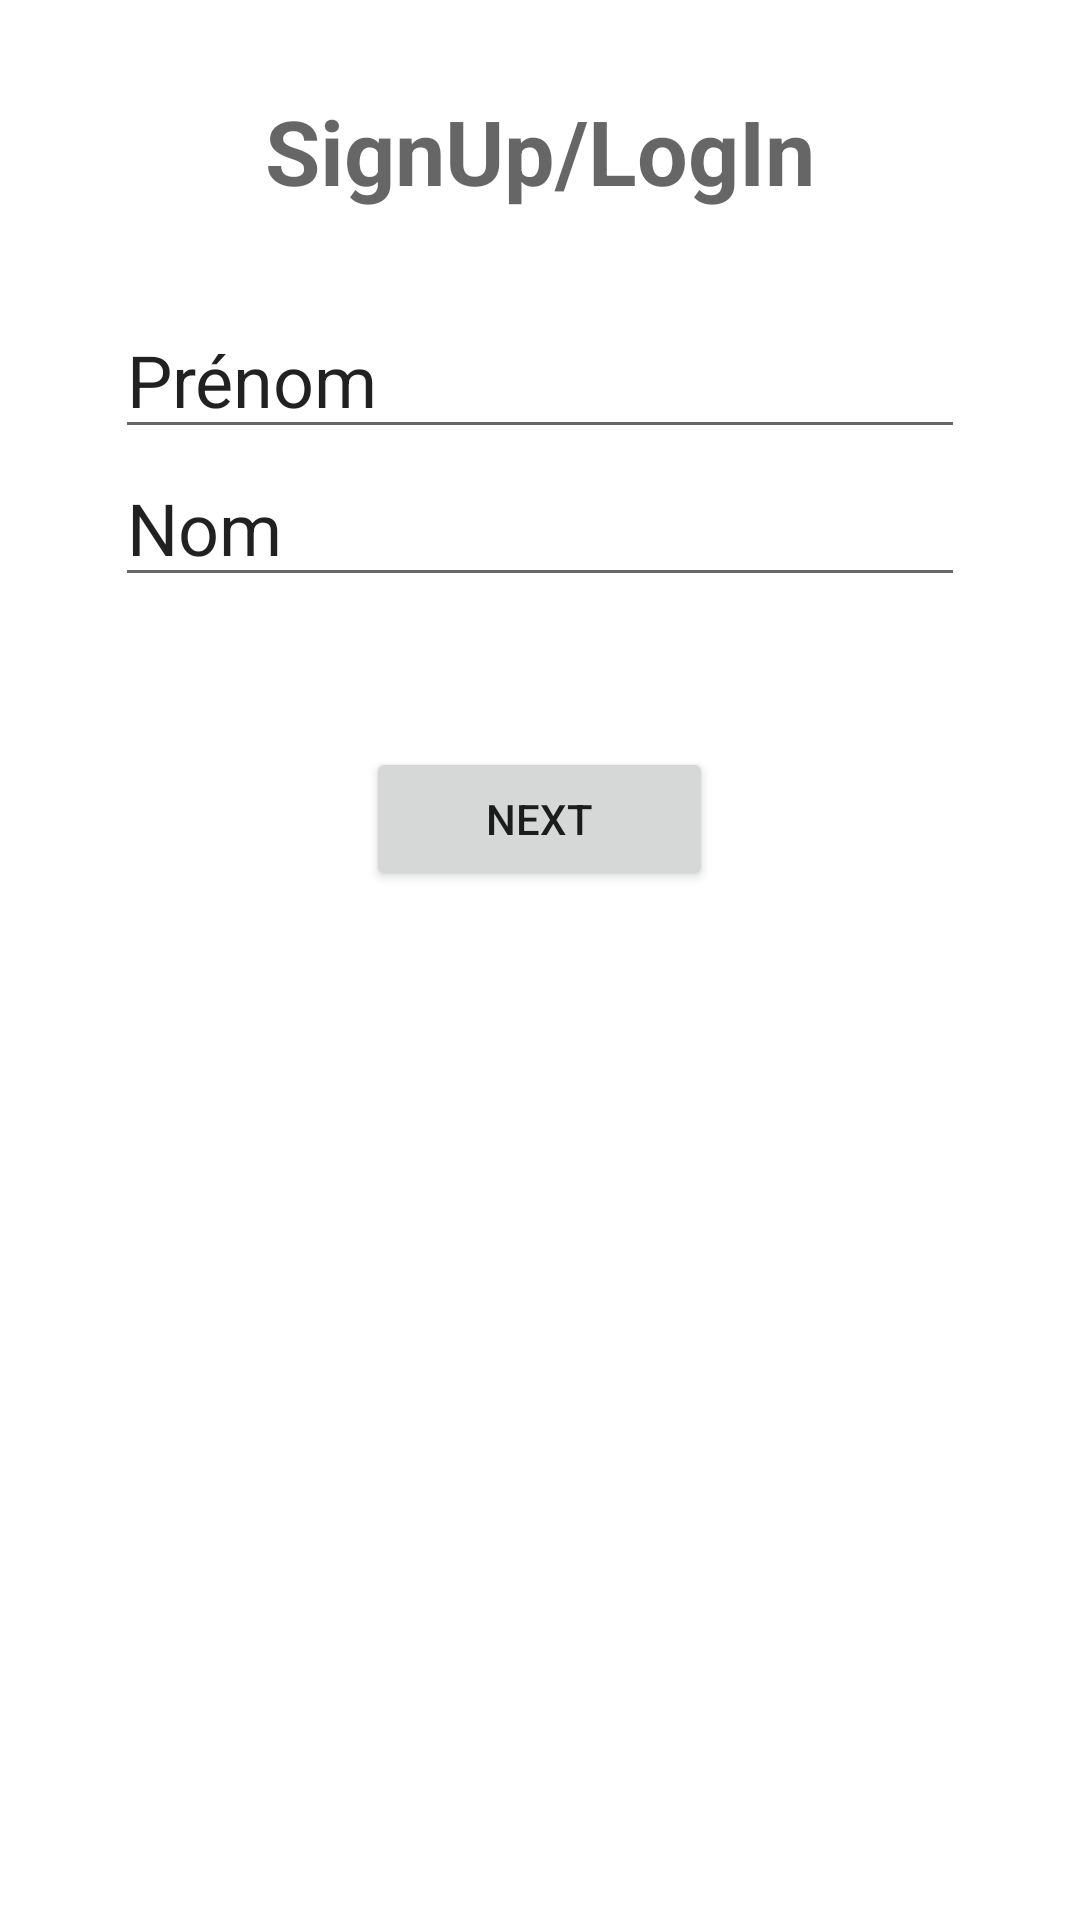

The Android layout XML behind this screen, and the referenced resources:
<!-- AndroidManifest.xml: application theme Theme.Projet -->
<!-- res/layout/activity_create_user.xml -->
<?xml version="1.0" encoding="utf-8"?>
<LinearLayout
    xmlns:android="http://schemas.android.com/apk/res/android"
    xmlns:tools="http://schemas.android.com/tools"
    android:layout_width="match_parent"
    android:layout_height="match_parent"
    android:orientation="vertical">


        android:layout_width="match_parent"
        android:layout_height="match_parent"
        android:orientation="vertical"
        tools:layout_editor_absoluteX="214dp"
        tools:layout_editor_absoluteY="244dp">

        <TextView
            android:id="@+id/textView3"
            android:layout_width="match_parent"
            android:layout_height="wrap_content"
            android:gravity="center"
            android:paddingTop="30dp"
            android:paddingBottom="30dp"
            android:text="SignUp/LogIn"
            android:textAppearance="@style/TextAppearance.AppCompat.Display1"
            android:textSize="30sp"
            android:textStyle="bold" />

        <EditText
            android:id="@+id/editTextTextPersonName"
            android:layout_width="wrap_content"
            android:layout_height="wrap_content"
            android:layout_gravity="center"
            android:ems="10"
            android:inputType="textPersonName"
            android:text="Prénom"
            android:textSize="24sp" />

        <EditText
            android:id="@+id/editTextTextPersonName2"
            android:layout_width="wrap_content"
            android:layout_height="wrap_content"
            android:layout_gravity="center"
            android:ems="10"
            android:inputType="textPersonName"
            android:text="Nom"
            android:textSize="24sp" />

        <Button
            android:id="@+id/button"
            android:layout_width="wrap_content"
            android:layout_height="wrap_content"
            android:layout_gravity="center"
            android:layout_marginTop="50dp"
            android:paddingLeft="40dp"
            android:paddingTop="8dp"
            android:paddingRight="40dp"
            android:paddingBottom="8dp"
            android:text="Next" />

</LinearLayout>
<!-- resources referenced by this layout -->
<resources>
  <style name="Theme.Projet" parent="Theme.MaterialComponents.DayNight.DarkActionBar">
          
          <item name="colorPrimary">@color/purple_500</item>
          <item name="colorPrimaryVariant">@color/purple_700</item>
          <item name="colorOnPrimary">@color/white</item>
          
          <item name="colorSecondary">@color/teal_200</item>
          <item name="colorSecondaryVariant">@color/teal_700</item>
          <item name="colorOnSecondary">@color/black</item>
          
          <item name="android:statusBarColor" tools:targetApi="l">?attr/colorPrimaryVariant</item>
          
      </style>
  <!-- not gathered from this repository: default colours our renderer supplied (Android Studio template values) -->
  <color name="purple_500">#FF6200EE</color>
  <color name="purple_700">#FF3700B3</color>
  <color name="teal_200">#FF03DAC5</color>
  <color name="teal_700">#FF018786</color>
  <color name="black">#FF000000</color>
  <color name="white">#FFFFFFFF</color>
</resources>
